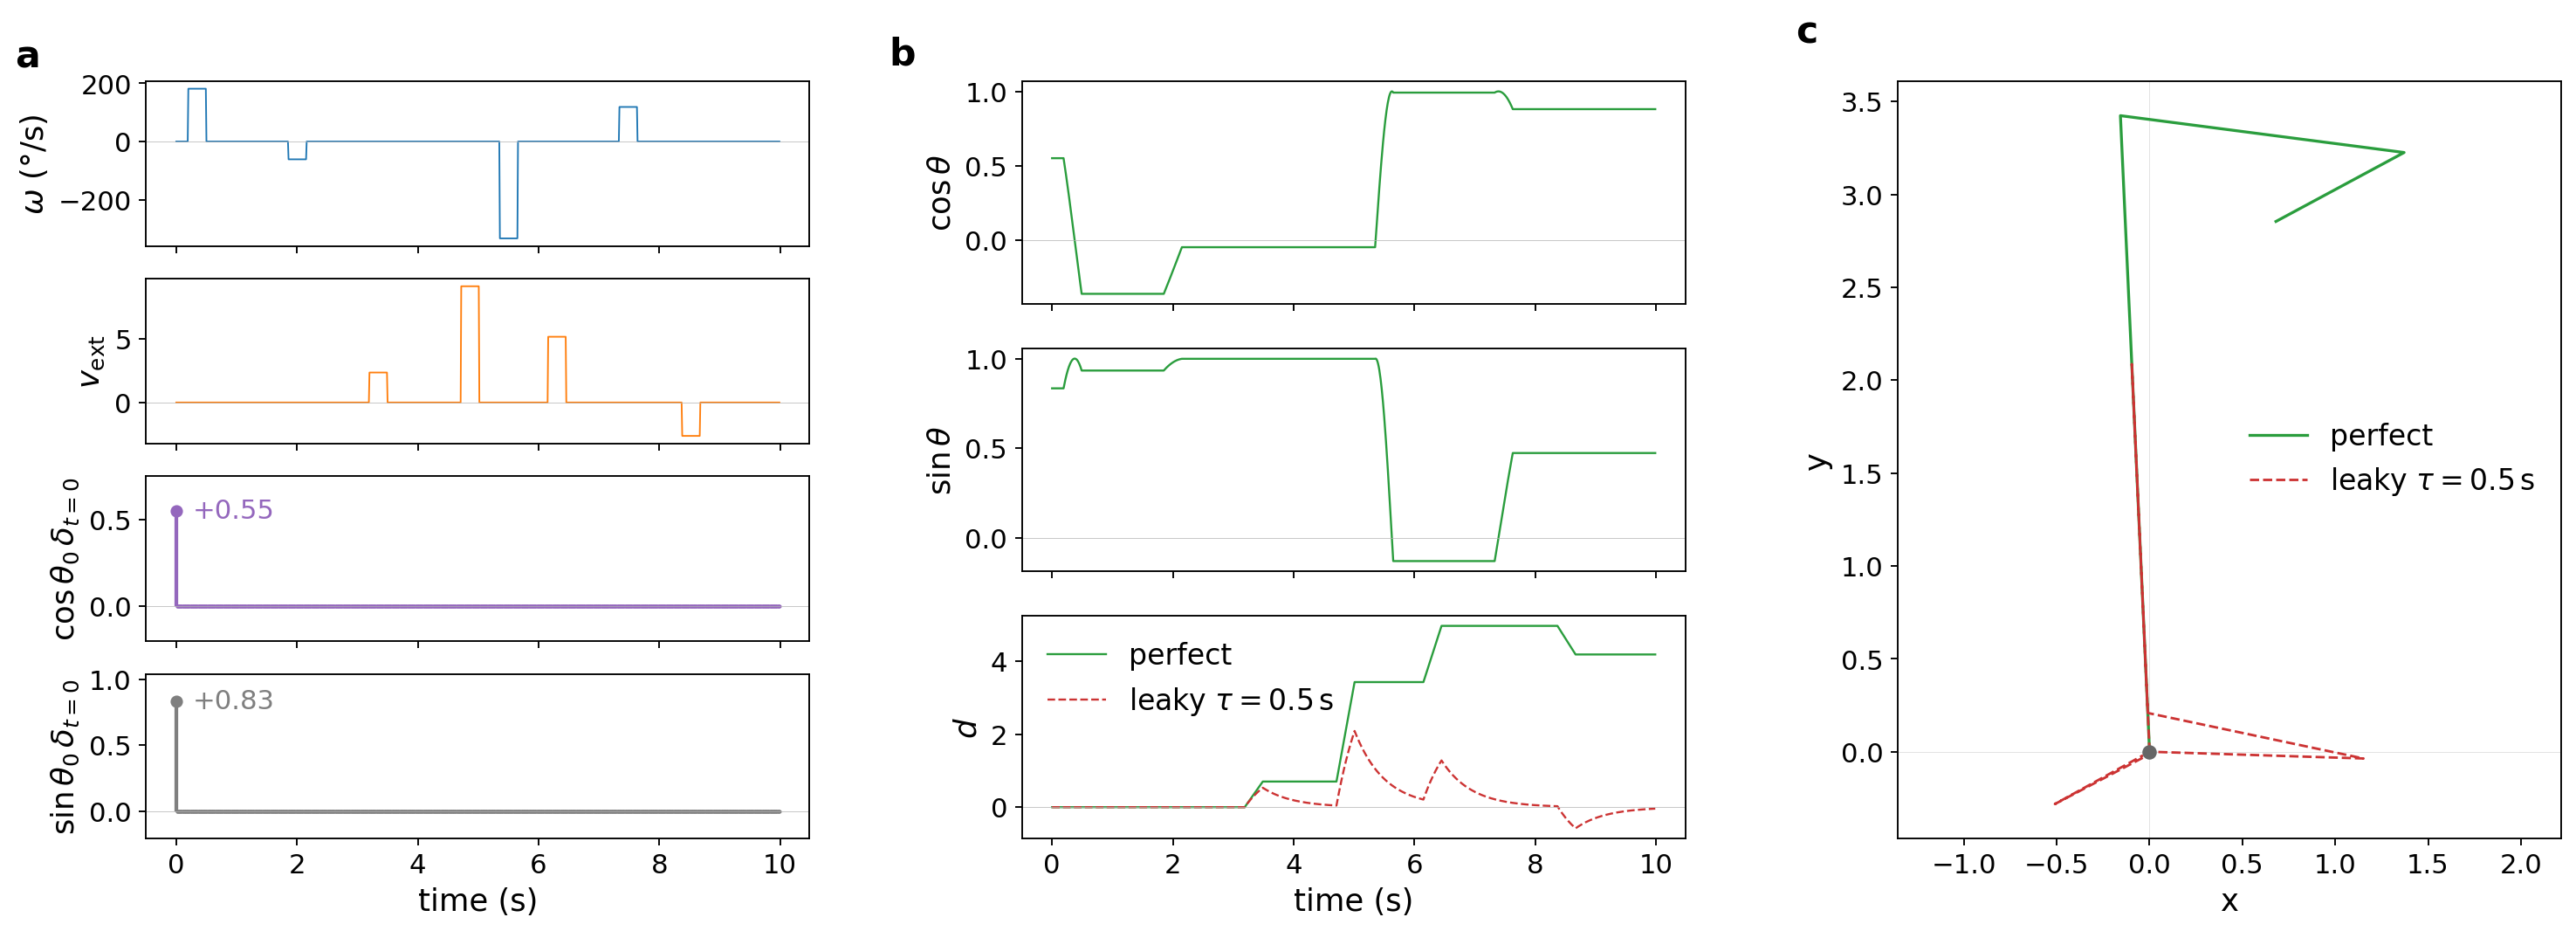

Recreate this plot in Python.
"""fig_3_swim_task.py
=====================================

Explanatory figure for the zebrafish swim-integration task (scalar-d
variant) and the leaky vs cumulative integrator.

What it shows
-------------
The figure regenerates a single trial in memory with a fixed seed so it
is portable and reproducible — no on-disk dataset needed.

    (a) Stimulus (the 4-channel input superset) for one trial:
        u[:, 0] = ω, u[:, 1] = v_ext, u[:, 2] = cosθ₀·δ_{t=0},
        u[:, 3] = sinθ₀·δ_{t=0}.
    (b) Scalar-d target for the same trial:
        y[:, 0] = cosθ, y[:, 1] = sinθ, y[:, 2] = d (forward distance).
        Panel b overlays the leaky d at τ = 0.5 s on the perfect cumsum.
    (c) 2D trajectory in spatial coordinates for the same trial,
        perfect (green) vs leaky τ = 0.5 s (red). The trajectory is
        computed from the same ω / v_ext inputs shown in panel a; the
        leaky path is bounded ≈ τ · v̄_ext, while the cumulative path
        drifts unboundedly from the origin.

Usage
-----
    python figures/zebrafish/fig_3_swim_task.py
    python figures/zebrafish/fig_3_swim_task.py --out my.png
"""

from __future__ import annotations

import argparse
import math
import os

import matplotlib.pyplot as plt
import numpy as np
from matplotlib.gridspec import GridSpec, GridSpecFromSubplotSpec

# --- Production swim recipe (matches the artr_pt1_selfmotion configs) --------
DT = 0.01
T = 1000
SWIM_RATE_HZ = 0.5
SWIM_DURATION_S = 0.3
PHASE_IMPULSE_MEAN_RAD = math.radians(45.0)
PHASE_IMPULSE_STD_RAD = 0.4
FORWARD_VEL_MEAN = 1.0
FORWARD_VEL_STD = 0.4
L_FRAC, R_FRAC, F_FRAC, B_FRAC = 0.30, 0.30, 0.20, 0.20
LABEL_L, LABEL_R, LABEL_F, LABEL_B = 1, 2, 3, 4

# --- Style ------------------------------------------------------------------
GT_COLOR = "#2a9d3d"          # green (perfect / ground-truth integral)
LEAKY_COLOR = "#cc3333"       # red (leaky variant)
CHANNEL_COLORS = ("#1f77b4", "#ff7f0e", "#9467bd", "#7f7f7f")

# Font sizes bumped uniformly so the figure reads at \textwidth with
# the new 1×3 layout (the previous 2×2 had more vertical room per panel).
PANEL_LABEL_FS = 18
LABEL_FS = 15
TICK_FS = 13
LEGEND_FS = 14


def _panel_label(ax, letter: str, dx: float = -0.16, dy: float = 1.04):
    """Bold panel letter in the upper-left corner."""
    ax.text(dx, dy, letter, transform=ax.transAxes,
            fontsize=PANEL_LABEL_FS, fontweight="bold",
            va="bottom", ha="right")


# ---------------------------------------------------------------------------
# Data generation — mirrors graph_data_generator._generate_swim_integration_task
# ---------------------------------------------------------------------------

def generate_swim_batch(B: int, *, seed: int = 0):
    """Generate one batch of swim-integration trials in memory."""
    rng = np.random.default_rng(seed)
    L = max(1, int(round(SWIM_DURATION_S / DT)))
    onset = rng.random((B, T)) < (SWIM_RATE_HZ * DT)
    onset_keep = np.zeros_like(onset)
    for b in range(B):
        last = -L
        for t in range(T):
            if onset[b, t] and (t - last) >= L:
                onset_keep[b, t] = True
                last = t
    onset = onset_keep

    cat = np.zeros((B, T), dtype=np.int8)
    u = rng.random((B, T))
    p_L = L_FRAC
    p_R = L_FRAC + R_FRAC
    p_F = L_FRAC + R_FRAC + F_FRAC
    is_on = onset
    cat[is_on & (u <  p_L)] = LABEL_L
    cat[is_on & (u >= p_L) & (u < p_R)] = LABEL_R
    cat[is_on & (u >= p_R) & (u < p_F)] = LABEL_F
    cat[is_on & (u >= p_F)] = LABEL_B

    sigma_log_LR = PHASE_IMPULSE_STD_RAD / max(PHASE_IMPULSE_MEAN_RAD, 1e-6)
    mag_LR = rng.lognormal(
        mean=math.log(max(PHASE_IMPULSE_MEAN_RAD, 1e-6)),
        sigma=sigma_log_LR, size=(B, T),
    )
    sigma_log_F = FORWARD_VEL_STD / max(FORWARD_VEL_MEAN, 1e-6)
    mag_F = rng.lognormal(
        mean=math.log(max(FORWARD_VEL_MEAN, 1e-6)),
        sigma=sigma_log_F, size=(B, T),
    )

    delta_theta = np.zeros((B, T), dtype=np.float32)
    delta_fwd = np.zeros((B, T), dtype=np.float32)
    delta_theta[(cat == LABEL_L) & onset] = (+mag_LR[(cat == LABEL_L) & onset]).astype(np.float32)
    delta_theta[(cat == LABEL_R) & onset] = (-mag_LR[(cat == LABEL_R) & onset]).astype(np.float32)
    delta_fwd[(cat == LABEL_F) & onset] = (+mag_F[(cat == LABEL_F) & onset]).astype(np.float32)
    delta_fwd[(cat == LABEL_B) & onset] = (-mag_F[(cat == LABEL_B) & onset]).astype(np.float32)

    omega_rad = np.zeros((B, T), dtype=np.float32)
    vfwd = np.zeros((B, T), dtype=np.float32)
    for k in range(L):
        omega_rad[:, k:] += delta_theta[:, : T - k] / (L * DT)
        vfwd[:, k:] += delta_fwd[:, : T - k] / (L * DT)
    omega_deg = np.rad2deg(omega_rad)

    theta0 = rng.uniform(0.0, 2.0 * math.pi, size=B).astype(np.float32)
    theta_hd = theta0[:, None] + np.cumsum(omega_rad, axis=1) * DT
    theta_hd[:, 0] = theta0

    disp = (np.cumsum(vfwd, axis=1) * DT).astype(np.float32)
    disp[:, 0] = 0.0
    target = np.stack(
        [np.cos(theta_hd), np.sin(theta_hd), disp], axis=-1
    ).astype(np.float32)
    stimulus = np.zeros((B, T, 4), dtype=np.float32)
    stimulus[:, :, 0] = omega_deg
    stimulus[:, :, 1] = vfwd
    stimulus[:, 0, 2] = np.cos(theta0)
    stimulus[:, 0, 3] = np.sin(theta0)
    return stimulus, target, omega_deg, vfwd, theta_hd


def leaky_integrate(drive: np.ndarray, tau_s):
    if tau_s is None or tau_s <= 0:
        out = (np.cumsum(drive, axis=1) * DT).astype(np.float32)
    else:
        alpha = max(0.0, min(1.0 - DT / float(tau_s), 1.0))
        out = np.zeros_like(drive, dtype=np.float32)
        for t in range(1, drive.shape[1]):
            out[:, t] = alpha * out[:, t - 1] + drive[:, t] * DT
    out[:, 0] = 0.0
    return out


def position_2d(vfwd, theta_hd, tau_s):
    vx = vfwd * np.cos(theta_hd)
    vy = vfwd * np.sin(theta_hd)
    return leaky_integrate(vx, tau_s), leaky_integrate(vy, tau_s)


# ---------------------------------------------------------------------------
# Panels
# ---------------------------------------------------------------------------

def _draw_4ch_stack(fig, gs_cell, stim: np.ndarray):
    """4 stacked sub-axes for the 4 stim channels."""
    sub = GridSpecFromSubplotSpec(4, 1, subplot_spec=gs_cell, hspace=0.20)
    T_ = stim.shape[0]
    t_axis = np.arange(T_) * DT
    labels = [r"$\omega$ (°/s)", r"$v_{\mathrm{ext}}$",
              r"$\cos\theta_0\,\delta_{t=0}$",
              r"$\sin\theta_0\,\delta_{t=0}$"]
    ax0 = None
    for k in range(4):
        ax = fig.add_subplot(sub[k], sharex=ax0 if ax0 is not None else None)
        if ax0 is None:
            ax0 = ax
        if k < 2:
            ax.plot(t_axis, stim[:, k], color=CHANNEL_COLORS[k], lw=0.8)
        else:
            v0 = float(stim[0, k])
            ax.plot(t_axis, stim[:, k], color=CHANNEL_COLORS[k], lw=0.0,
                    marker=".", ms=1.5)
            ax.vlines([0.0], 0.0, v0, colors=CHANNEL_COLORS[k], lw=1.8)
            ax.plot([0.0], [v0], "o", color=CHANNEL_COLORS[k], ms=5)
            ax.annotate(f"{v0:+.2f}", xy=(0.0, v0),
                        xytext=(8, 0), textcoords="offset points",
                        fontsize=TICK_FS, va="center", ha="left",
                        color=CHANNEL_COLORS[k])
            pad = max(0.2, 0.25 * abs(v0))
            ax.set_ylim(min(-pad, v0 - pad), max(pad, v0 + pad))
        ax.axhline(0, color="0.7", lw=0.3)
        ax.set_ylabel(labels[k], fontsize=LABEL_FS)
        ax.tick_params(labelsize=TICK_FS, labelbottom=(k == 3))
        if k == 3:
            ax.set_xlabel("time (s)", fontsize=LABEL_FS)
    return ax0


def _draw_target_stack(fig, gs_cell, target: np.ndarray, vfwd: np.ndarray):
    """3-col target stack: cosθ, sinθ, d; perfect vs leaky on d."""
    sub = GridSpecFromSubplotSpec(3, 1, subplot_spec=gs_cell, hspace=0.20)
    T_ = target.shape[0]
    t_axis = np.arange(T_) * DT
    labels = [r"$\cos\theta$", r"$\sin\theta$", r"$d$"]
    ax0 = None
    for k in range(3):
        ax = fig.add_subplot(sub[k], sharex=ax0 if ax0 is not None else None)
        if ax0 is None:
            ax0 = ax
        ax.plot(t_axis, target[:, k], color=GT_COLOR, lw=1.0,
                label="perfect")
        if k == 2:
            d_leaky = leaky_integrate(vfwd[None, :], tau_s=0.5)[0]
            ax.plot(t_axis, d_leaky, color=LEAKY_COLOR, lw=1.0, ls="--",
                    label=r"leaky $\tau=0.5\,$s")
            ax.legend(loc="upper left", fontsize=LEGEND_FS, frameon=False)
        ax.axhline(0, color="0.7", lw=0.3)
        ax.set_ylabel(labels[k], fontsize=LABEL_FS)
        ax.tick_params(labelsize=TICK_FS, labelbottom=(k == 2))
        if k == 2:
            ax.set_xlabel("time (s)", fontsize=LABEL_FS)
    return ax0


def _panel_2d_path(ax, vfwd: np.ndarray, theta_hd: np.ndarray):
    """(x, y) trajectory for the same trial — perfect vs leaky τ=0.5 s.

    Computed from the same ω / v_ext inputs shown in panel a, so this
    panel is the spatial-coordinate view of the same trial whose scalar
    d-target is shown in panel b.
    """
    x_perf, y_perf = position_2d(vfwd[None, :], theta_hd[None, :], tau_s=None)
    x_leak, y_leak = position_2d(vfwd[None, :], theta_hd[None, :], tau_s=0.5)
    ax.plot(x_perf[0], y_perf[0], color=GT_COLOR, lw=1.4, label="perfect")
    ax.plot(x_leak[0], y_leak[0], color=LEAKY_COLOR, lw=1.2, ls="--",
            label=r"leaky $\tau=0.5\,$s")
    ax.plot([0.0], [0.0], "o", color="0.4", ms=6, zorder=5)
    ax.set_aspect("equal", adjustable="datalim")
    ax.axhline(0, color="0.85", lw=0.3, zorder=0)
    ax.axvline(0, color="0.85", lw=0.3, zorder=0)
    ax.set_xlabel("x", fontsize=LABEL_FS)
    ax.set_ylabel("y", fontsize=LABEL_FS)
    ax.legend(loc="best", fontsize=LEGEND_FS, frameon=False)
    ax.tick_params(labelsize=TICK_FS)


# ---------------------------------------------------------------------------
# Figure
# ---------------------------------------------------------------------------

def build_figure(out_path: str, seed: int = 3):
    stim, target, omega_deg, vfwd, theta_hd = generate_swim_batch(
        B=5, seed=seed)

    fig = plt.figure(figsize=(17.5, 6.0))
    gs = GridSpec(
        1, 3, figure=fig,
        width_ratios=[1.0, 1.0, 1.0],
        wspace=0.32,
        left=0.05, right=0.98, top=0.95, bottom=0.10,
    )

    ax_a_top = _draw_4ch_stack(fig, gs[0, 0], stim[0])
    _panel_label(ax_a_top, "a")

    ax_b_top = _draw_target_stack(fig, gs[0, 1], target[0], vfwd[0])
    _panel_label(ax_b_top, "b")

    ax_c = fig.add_subplot(gs[0, 2])
    _panel_2d_path(ax_c, vfwd[0], theta_hd[0])
    _panel_label(ax_c, "c", dx=-0.12)

    os.makedirs(os.path.dirname(out_path) or ".", exist_ok=True)
    fig.savefig(out_path, dpi=170, bbox_inches="tight")
    plt.close(fig)
    print(f"[fig] wrote {out_path}")


def main():
    ap = argparse.ArgumentParser(description=__doc__.splitlines()[0])
    default_out = os.path.join(
        os.path.dirname(os.path.abspath(__file__)),
        "fig_3_swim_task.png",
    )
    ap.add_argument("--out", default=default_out)
    ap.add_argument("--seed", type=int, default=3)
    args = ap.parse_args()
    build_figure(args.out, seed=args.seed)


if __name__ == "__main__":
    main()
